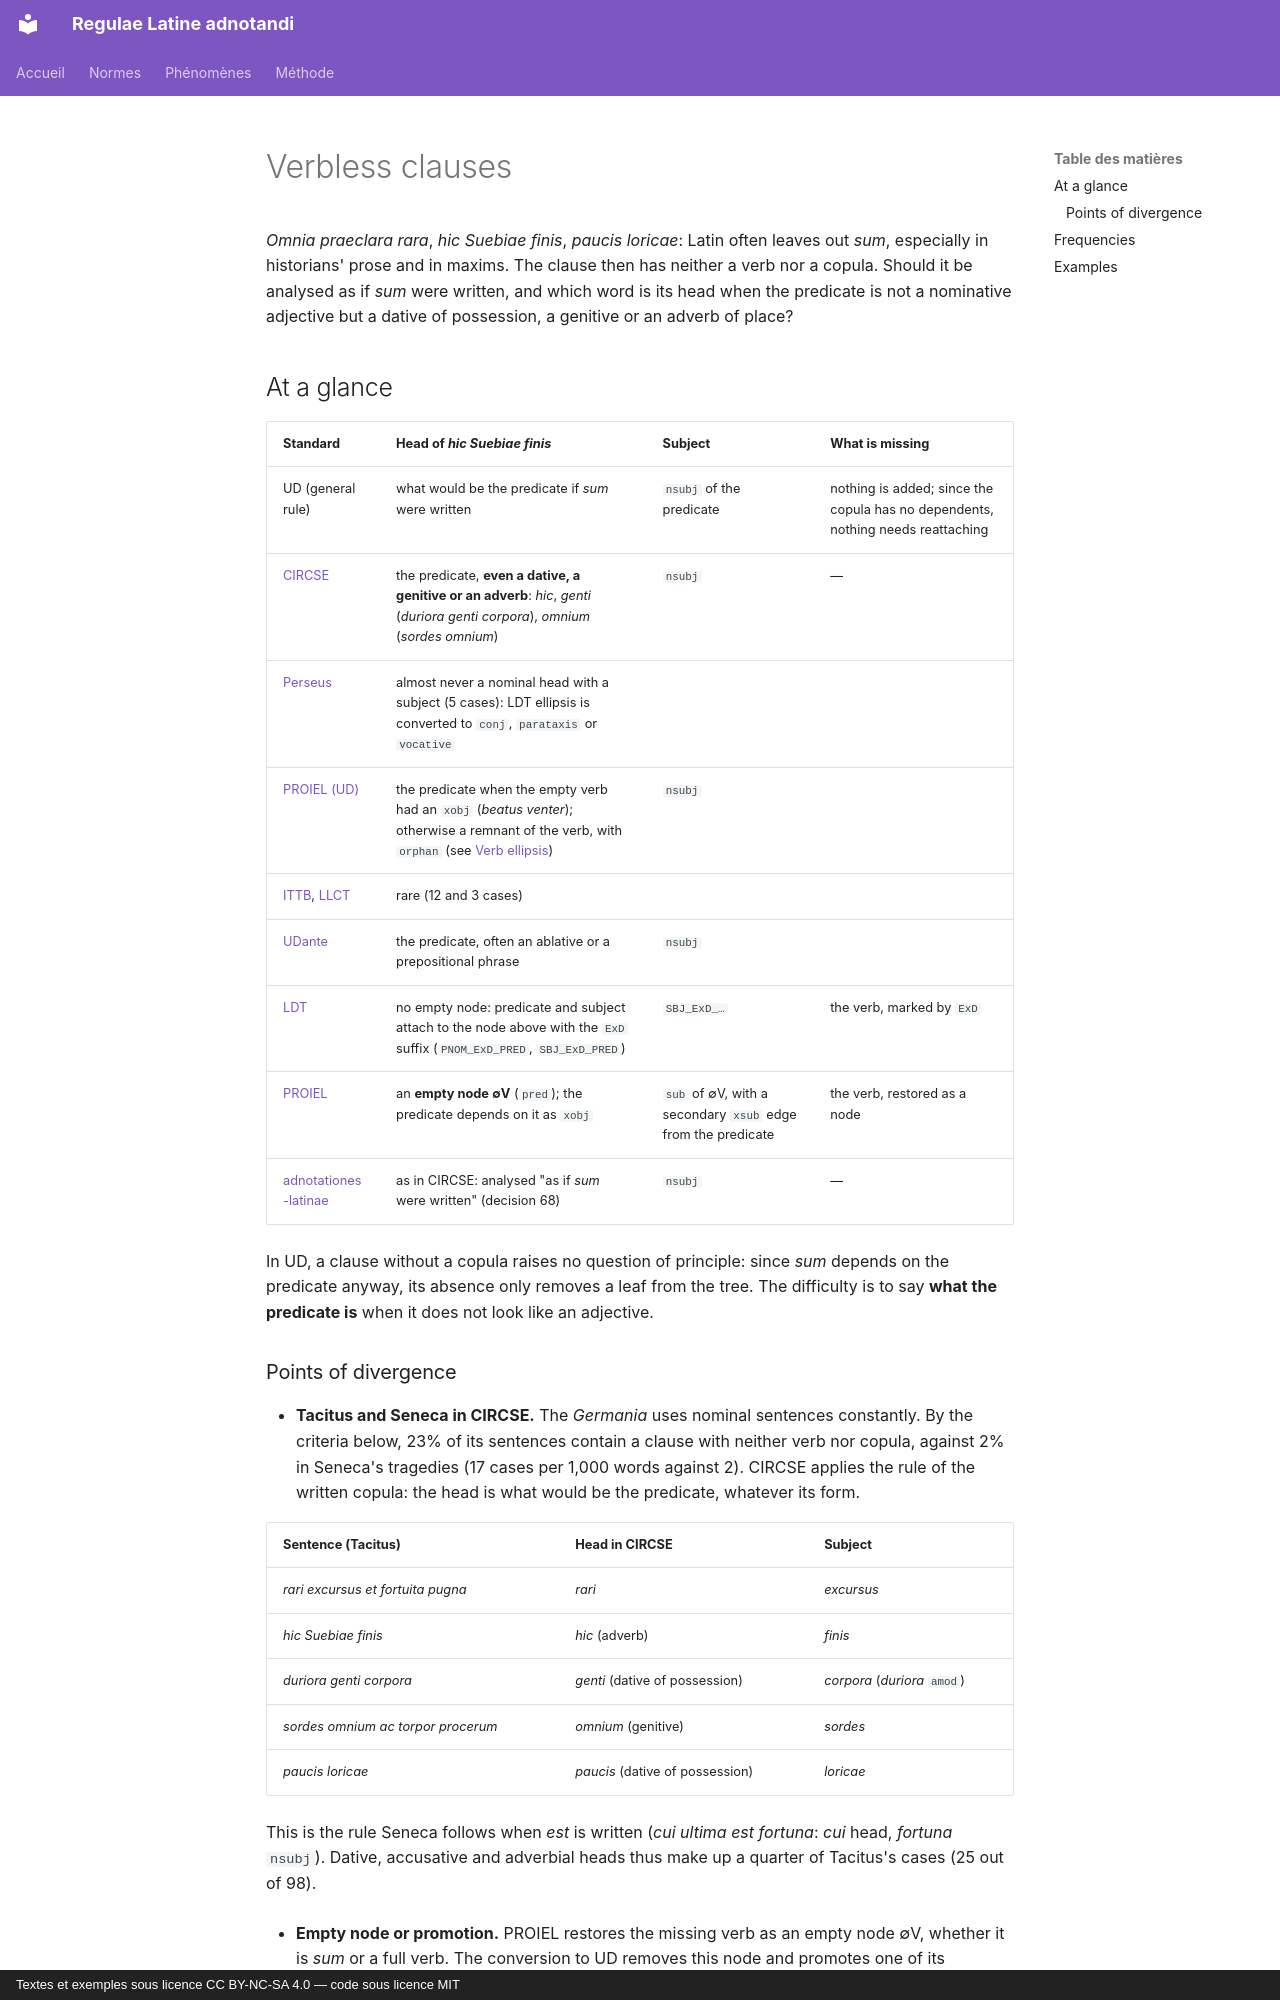

repository: jderet/regulae-latine-adnotandi · page: phaenomena/sine-verbo.en/index.html · generator: mkdocs · copyright: Textes et exemples sous licence CC BY-NC-SA 4.0 — code sous licence MIT

# Verbless clauses

*Omnia praeclara rara*, *hic Suebiae finis*, *paucis loricae*: Latin often leaves out *sum*, especially in historians' prose and in maxims. The clause then has neither a verb nor a copula. Should it be analysed as if *sum* were written, and which word is its head when the predicate is not a nominative adjective but a dative of possession, a genitive or an adverb of place?

## At a glance

| Standard | Head of *hic Suebiae finis* | Subject | What is missing |
|---|---|---|---|
| UD (general rule) | what would be the predicate if *sum* were written | `nsubj` of the predicate | nothing is added; since the copula has no dependents, nothing needs reattaching |
| [CIRCSE](../normes/circse.md) | the predicate, **even a dative, a genitive or an adverb**: *hic*, *genti* (*duriora genti corpora*), *omnium* (*sordes omnium*) | `nsubj` | — |
| [Perseus](../normes/perseus.md) | almost never a nominal head with a subject (5 cases): LDT ellipsis is converted to `conj`, `parataxis` or `vocative` | | |
| [PROIEL (UD)](../normes/proiel-ud.md) | the predicate when the empty verb had an `xobj` (*beatus venter*); otherwise a remnant of the verb, with `orphan` (see [Verb ellipsis](ellipsis.md)) | `nsubj` | |
| [ITTB](../normes/ittb.md), [LLCT](../normes/llct.md) | rare (12 and 3 cases) | | |
| [UDante](../normes/udante.md) | the predicate, often an ablative or a prepositional phrase | `nsubj` | |
| [LDT](../normes/ldt.md) | no empty node: predicate and subject attach to the node above with the `ExD` suffix (`PNOM_ExD_PRED`, `SBJ_ExD_PRED`) | `SBJ_ExD_…` | the verb, marked by `ExD` |
| [PROIEL](../normes/proiel.md) | an **empty node ∅V** (`pred`); the predicate depends on it as `xobj` | `sub` of ∅V, with a secondary `xsub` edge from the predicate | the verb, restored as a node |
| [adnotationes-latinae](../normes/adnotationes.md) | as in CIRCSE: analysed "as if *sum* were written" (decision 68) | `nsubj` | — |

In UD, a clause without a copula raises no question of principle: since *sum* depends on the predicate anyway, its absence only removes a leaf from the tree. The difficulty is to say **what the predicate is** when it does not look like an adjective.
